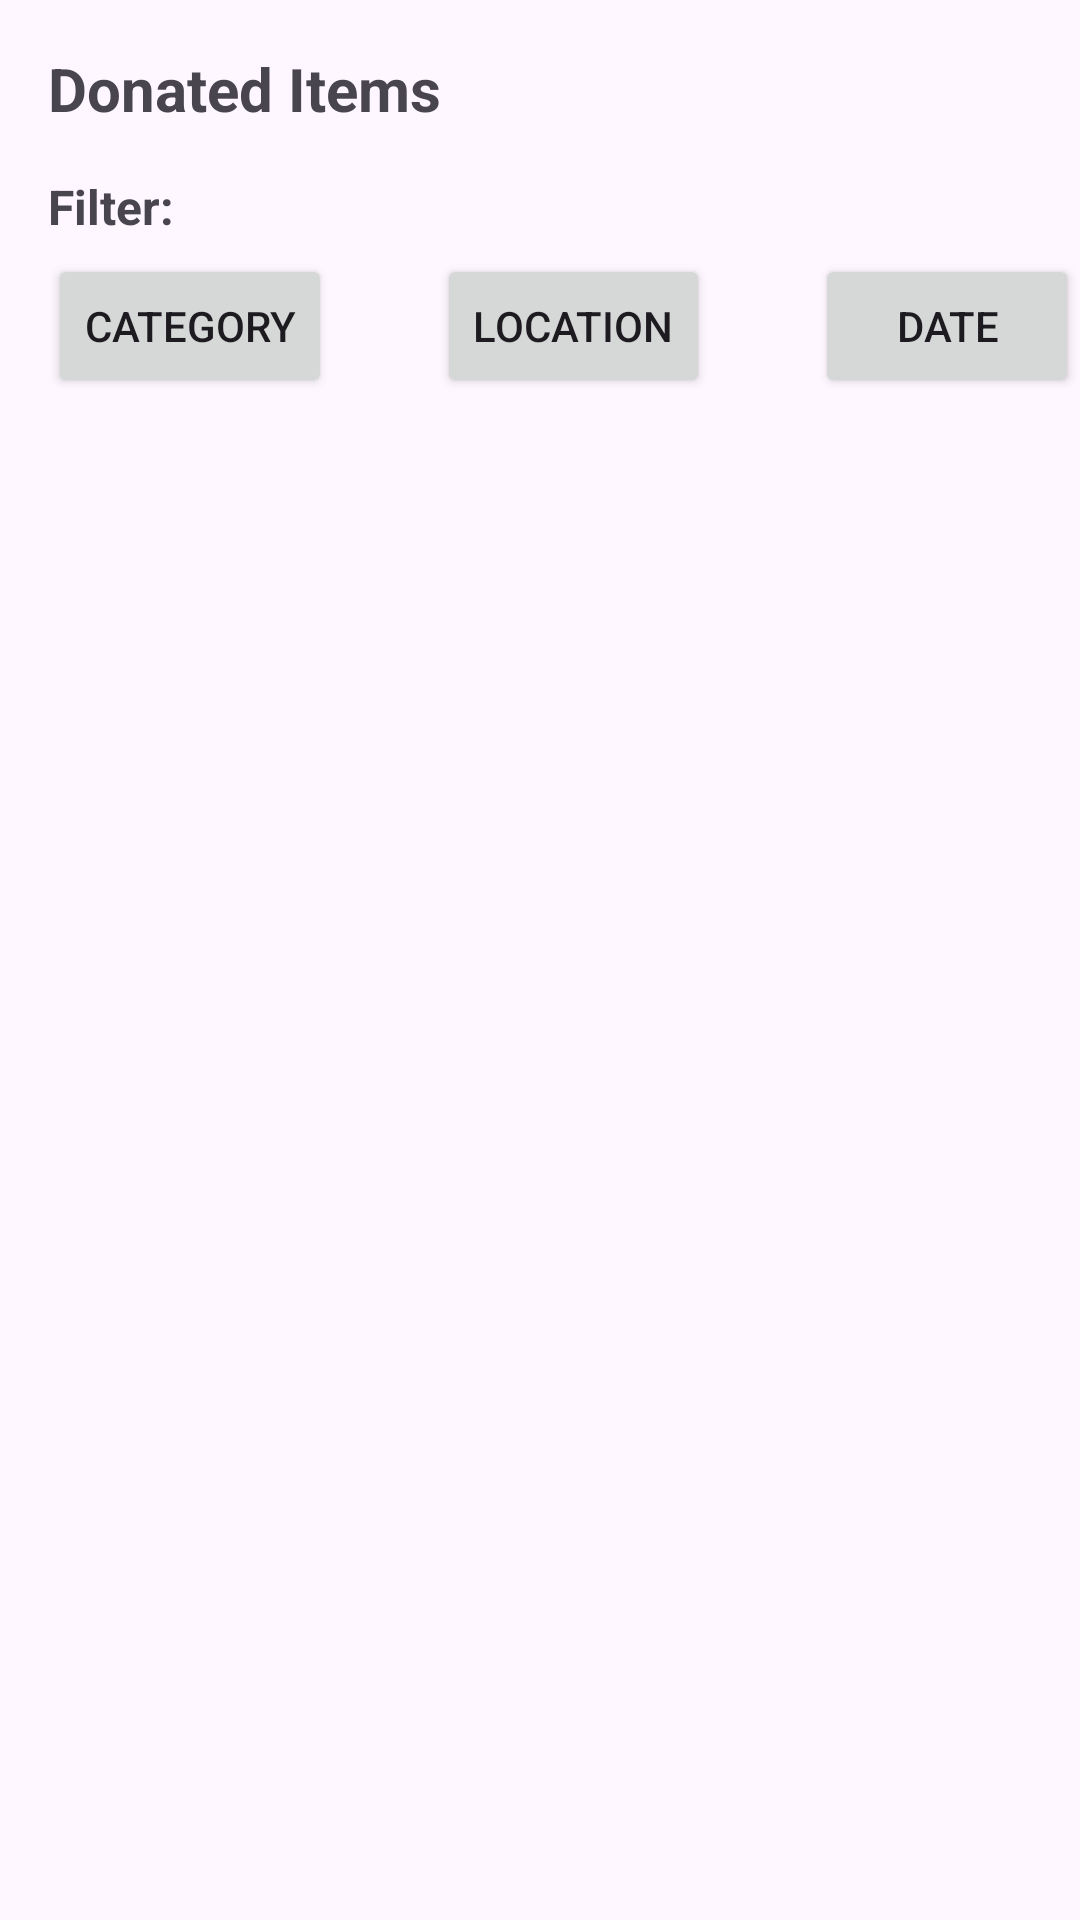

Produce the Android XML layout that renders to this screen, including the resource entries it uses.
<!-- AndroidManifest.xml: application theme Theme.UMFeed -->
<!-- res/layout/fragment_user_donation.xml -->
<?xml version="1.0" encoding="utf-8"?>
<androidx.constraintlayout.widget.ConstraintLayout xmlns:android="http://schemas.android.com/apk/res/android"
    xmlns:app="http://schemas.android.com/apk/res-auto"
    xmlns:tools="http://schemas.android.com/tools"
    android:layout_width="match_parent"
    android:layout_height="match_parent">

    <LinearLayout
        android:id="@+id/linearLayout3"
        android:layout_width="wrap_content"
        android:layout_height="wrap_content"
        android:layout_marginTop="5dp"
        android:orientation="horizontal"
        app:layout_constraintEnd_toEndOf="parent"
        app:layout_constraintHorizontal_bias="0.0"
        app:layout_constraintStart_toStartOf="@+id/filterDonatedItems"
        app:layout_constraintTop_toBottomOf="@+id/filterDonatedItems">

        
        <Button
            android:id="@+id/buttonCategory"
            android:layout_width="wrap_content"
            android:layout_height="48dp"
            android:layout_marginEnd="35dp"
            android:text="Category" />

        
        <Button
            android:id="@+id/buttonLocation"
            android:layout_width="wrap_content"
            android:layout_height="48dp"
            android:layout_marginEnd="35dp"
            android:text="Location" />

        
        <Button
            android:id="@+id/buttonDate"
            android:layout_width="wrap_content"
            android:layout_height="48dp"
            android:text="Date" />


    </LinearLayout>

    <TextView
        android:id="@+id/categoriesTextView"
        android:layout_width="wrap_content"
        android:layout_height="wrap_content"
        android:layout_marginStart="12dp"
        android:layout_marginTop="8dp"
        android:text="Categories: "
        android:textSize="16sp"
        android:visibility="gone"
        app:layout_constraintStart_toStartOf="parent"
        app:layout_constraintTop_toBottomOf="@+id/linearLayout3" />

    <TextView
        android:id="@+id/locationTextView"
        android:layout_width="wrap_content"
        android:layout_height="wrap_content"
        android:layout_marginStart="12dp"
        android:layout_marginTop="40dp"
        android:text="Location: "
        android:textSize="16sp"
        android:visibility="gone"
        app:layout_constraintStart_toStartOf="parent"
        app:layout_constraintTop_toBottomOf="@+id/linearLayout3" />

    <TextView
        android:id="@+id/dateTextView"
        android:layout_width="wrap_content"
        android:layout_height="wrap_content"
        android:layout_marginStart="12dp"
        android:layout_marginTop="72dp"
        android:text="Date: "
        android:textSize="16sp"
        android:visibility="gone"
        app:layout_constraintStart_toStartOf="parent"
        app:layout_constraintTop_toBottomOf="@+id/linearLayout3" />

    <TextView
        android:id="@+id/noDonationsMessage"
        android:layout_width="wrap_content"
        android:layout_height="wrap_content"
        android:layout_margin="16dp"
        android:text="No Donations Made Yet"
        android:textSize="16sp"
        android:visibility="gone"
        app:layout_constraintBottom_toBottomOf="parent"
        app:layout_constraintEnd_toEndOf="parent"
        app:layout_constraintStart_toStartOf="parent"
        app:layout_constraintTop_toBottomOf="@+id/donatedItemTitle" />

    <androidx.recyclerview.widget.RecyclerView
        android:id="@+id/userDonationRecyclerView"
        android:layout_width="match_parent"
        android:layout_height="0dp"
        android:padding="8dp"
        app:layout_constraintBottom_toBottomOf="parent"
        app:layout_constraintEnd_toEndOf="parent"
        app:layout_constraintStart_toStartOf="parent"
        app:layout_constraintTop_toBottomOf="@+id/dateTextView" />

    <TextView
        android:id="@+id/donatedItemTitle"
        android:layout_width="wrap_content"
        android:layout_height="wrap_content"
        android:layout_margin="16dp"
        android:text="Donated Items"
        android:textSize="20sp"
        android:textStyle="bold"
        app:layout_constraintStart_toStartOf="parent"
        app:layout_constraintTop_toTopOf="parent" />

    <TextView
        android:id="@+id/filterDonatedItems"
        android:layout_width="wrap_content"
        android:layout_height="wrap_content"
        android:layout_marginTop="15dp"
        android:text="Filter:"
        android:textSize="16sp"
        android:textStyle="bold"
        app:layout_constraintStart_toStartOf="@+id/donatedItemTitle"
        app:layout_constraintTop_toBottomOf="@+id/donatedItemTitle" />
</androidx.constraintlayout.widget.ConstraintLayout>
<!-- resources referenced by this layout -->
<resources>
  <style name="Theme.UMFeed" parent="Base.Theme.UMFeed" />
  <style name="Base.Theme.UMFeed" parent="Theme.Material3.DayNight.NoActionBar">
          
          
      </style>
</resources>
